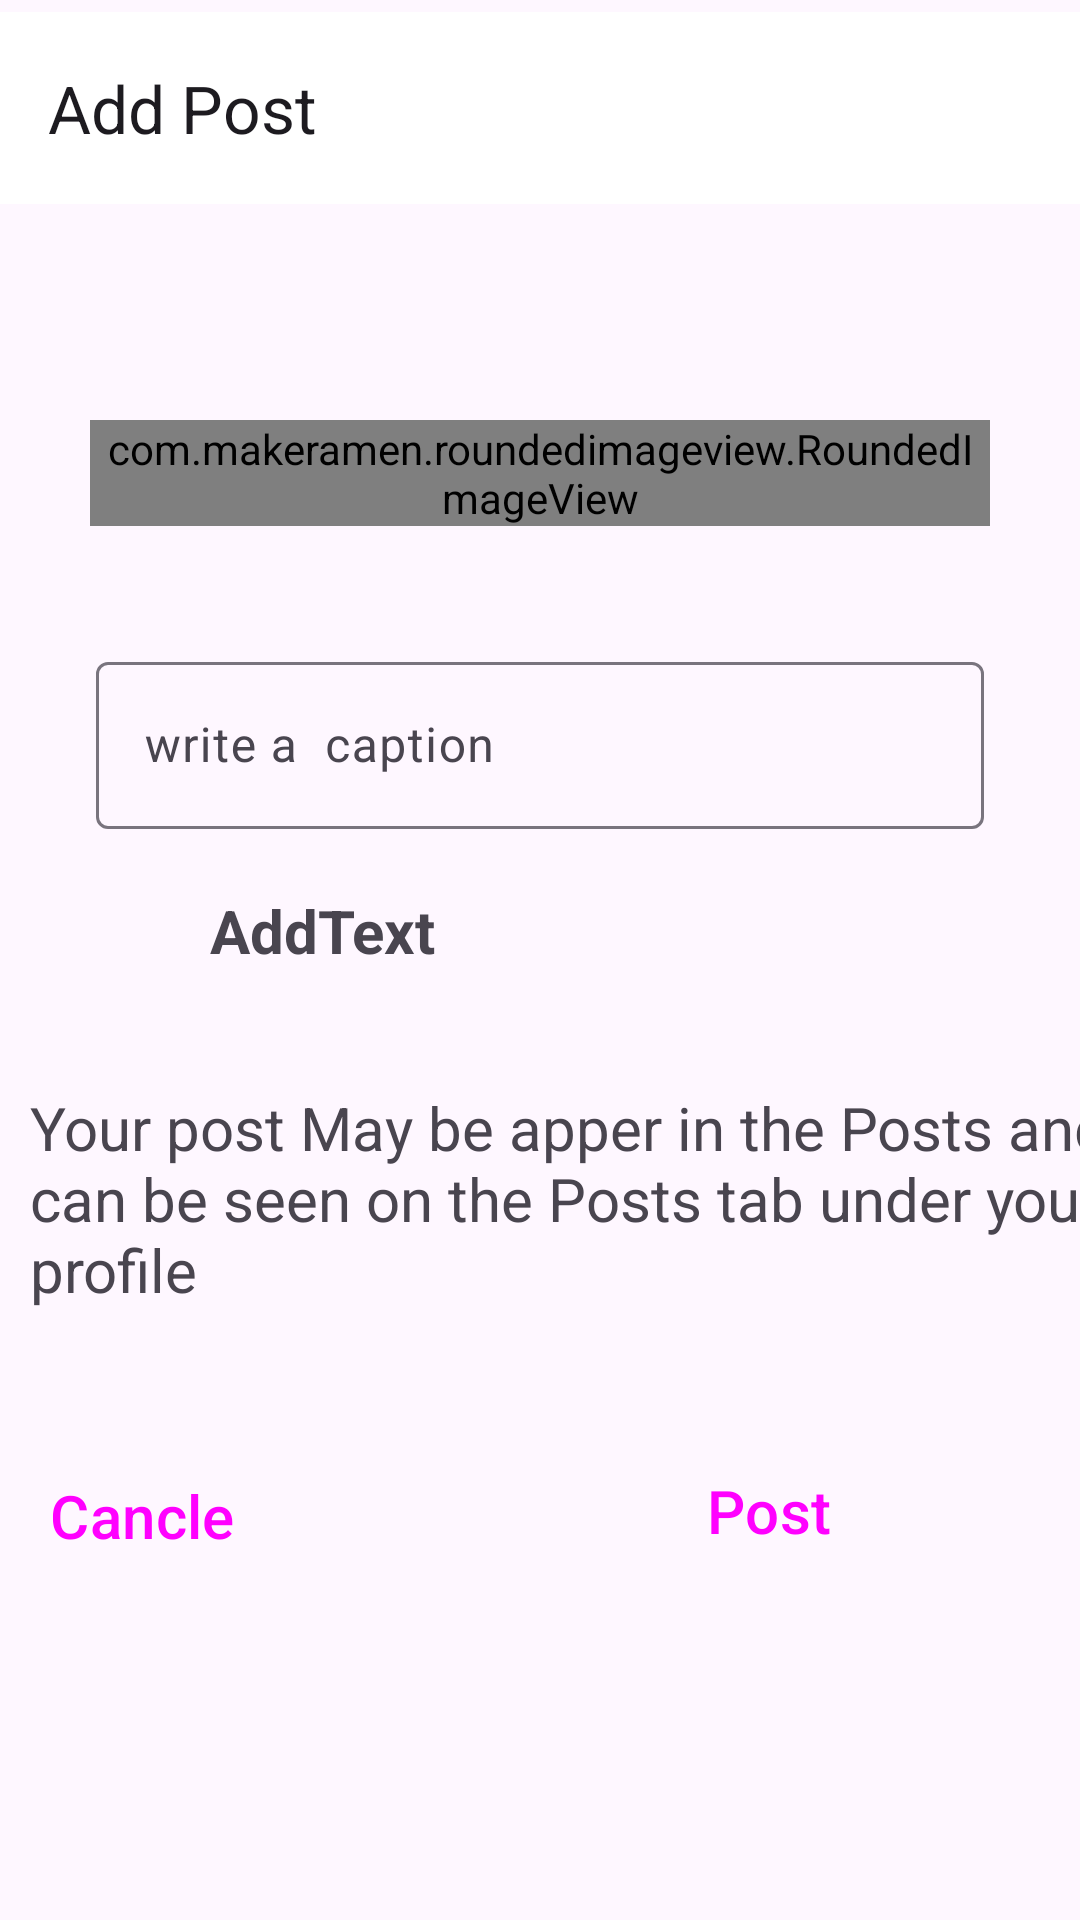

Android layout source for this screen:
<!-- AndroidManifest.xml: application theme Theme.SocialScout -->
<!-- res/layout/activity_post.xml -->
<?xml version="1.0" encoding="utf-8"?>
<androidx.constraintlayout.widget.ConstraintLayout xmlns:android="http://schemas.android.com/apk/res/android"
    xmlns:app="http://schemas.android.com/apk/res-auto"
    xmlns:tools="http://schemas.android.com/tools"
    android:id="@+id/main"
    android:layout_width="match_parent"
    android:layout_height="match_parent"
    tools:context=".Post.PostActivity">

    <com.google.android.material.appbar.MaterialToolbar
        android:id="@+id/materialToolbar"
        android:layout_width="match_parent"
        android:layout_height="wrap_content"
        android:layout_marginTop="4dp"
        android:background="@color/white"
        android:minHeight="?attr/actionBarSize"
        android:theme="?attr/actionBarTheme"
        app:layout_constraintEnd_toEndOf="parent"
        app:layout_constraintHorizontal_bias="1.0"
        app:layout_constraintStart_toStartOf="parent"
        app:layout_constraintTop_toTopOf="parent"
        app:title="Add Post" />

    <com.makeramen.roundedimageview.RoundedImageView
        android:id="@+id/selectImage"
        android:layout_width="300dp"
        android:layout_height="wrap_content"
        android:layout_marginTop="72dp"
        android:scaleType="fitCenter"
        android:src="@drawable/add"
        app:layout_constraintEnd_toEndOf="parent"
        app:layout_constraintStart_toStartOf="parent"
        app:layout_constraintTop_toBottomOf="@+id/materialToolbar"
        app:riv_border_color="#333333"
        app:riv_border_width="2dip"
        app:riv_corner_radius="30dip"
        app:riv_mutate_background="true"


        tools:ignore="MissingConstraints" />

    <com.google.android.material.textfield.TextInputLayout
        android:id="@+id/Caption"
        android:layout_width="match_parent"
        android:layout_height="wrap_content"
        android:layout_marginStart="32dp"
        android:layout_marginTop="40dp"
        android:layout_marginEnd="32dp"

        android:visibility="visible"
        app:layout_constraintEnd_toEndOf="parent"
        app:layout_constraintStart_toStartOf="@+id/selectImage"
        app:layout_constraintTop_toBottomOf="@+id/selectImage">

        <com.google.android.material.textfield.TextInputEditText

            android:layout_width="match_parent"
            android:layout_height="wrap_content"
            android:hint="write a  caption"
            android:inputType="textPersonName"
            android:visibility="visible" />
    </com.google.android.material.textfield.TextInputLayout>

    <LinearLayout
        android:id="@+id/sharePost"
        android:layout_width="match_parent"
        android:layout_height="wrap_content"
        android:layout_margin="10dp"
        android:layout_marginStart="32dp"
        android:layout_marginTop="50dp"
        android:layout_marginEnd="32dp"
        android:orientation="horizontal"
        app:layout_constraintEnd_toEndOf="parent"
        app:layout_constraintStart_toStartOf="@+id/Caption"
        app:layout_constraintTop_toBottomOf="@+id/Caption">

        <ImageView
            android:id="@+id/addimage1"
            android:layout_width="40dp"
            android:layout_height="40dp"
            android:padding="5dp"
            android:src="@drawable/add"
            android:visibility="visible" />

        <TextView
            android:id="@+id/Textviewadd1"
            android:layout_width="360dp"
            android:layout_height="48dp"
            android:layout_marginStart="20dp"
            android:gravity="center_vertical"
            android:text="AddText"
            android:textSize="20dp"
            android:textStyle="bold"
            android:visibility="visible" />
    </LinearLayout>

    <TextView
        android:id="@+id/text23"
        android:layout_width="wrap_content"
        android:layout_height="wrap_content"
        android:layout_marginStart="10dp"
        android:layout_marginTop="28dp"
        android:layout_marginEnd="32dp"
        android:text="@string/postInstraction"
        android:textSize="20dp"
        android:textStyle="normal"
        android:visibility="visible"
        app:layout_constraintEnd_toEndOf="parent"
        app:layout_constraintHorizontal_bias="0.0"
        app:layout_constraintStart_toStartOf="parent"
        app:layout_constraintTop_toBottomOf="@+id/sharePost" />

    <Button
        android:id="@+id/button_cancel"
        style="@style/Widget.Material3.Button.OutlinedButton"
        android:layout_width="136dp"
        android:layout_height="49dp"
        android:layout_marginTop="44dp"
        android:layout_marginEnd="124dp"
        android:text="Cancle"
        android:textSize="20dp"
        app:layout_constraintEnd_toStartOf="@+id/button_Post"
        app:layout_constraintHorizontal_bias="0.385"
        app:layout_constraintHorizontal_weight="1"
        app:layout_constraintStart_toStartOf="parent"
        app:layout_constraintTop_toBottomOf="@+id/text23" />

    <Button
        android:id="@+id/button_Post"
        style="@style/Widget.Material3.Button.OutlinedButton"
        android:layout_width="103dp"
        android:layout_height="46dp"
        android:textSize="20dp"
        android:layout_marginTop="44dp"
        android:layout_marginEnd="52dp"
        android:text="Post"
        app:layout_constraintEnd_toEndOf="parent"
        app:layout_constraintHorizontal_weight="1"
        app:layout_constraintTop_toBottomOf="@+id/text23" />


</androidx.constraintlayout.widget.ConstraintLayout>
<!-- resources referenced by this layout -->
<resources>
  <color name="white">#FFFFFFFF</color>
  <string name="postInstraction">Your post May be apper in the Posts and can be seen on the Posts tab under your profile</string>
  <style name="Theme.SocialScout" parent="Base.Theme.SocialScout" />
  <style name="Base.Theme.SocialScout" parent="Theme.Material3.DayNight.NoActionBar">
          
          
          <item name="android:statusBarColor">@android:color/transparent</item>
      </style>
</resources>
